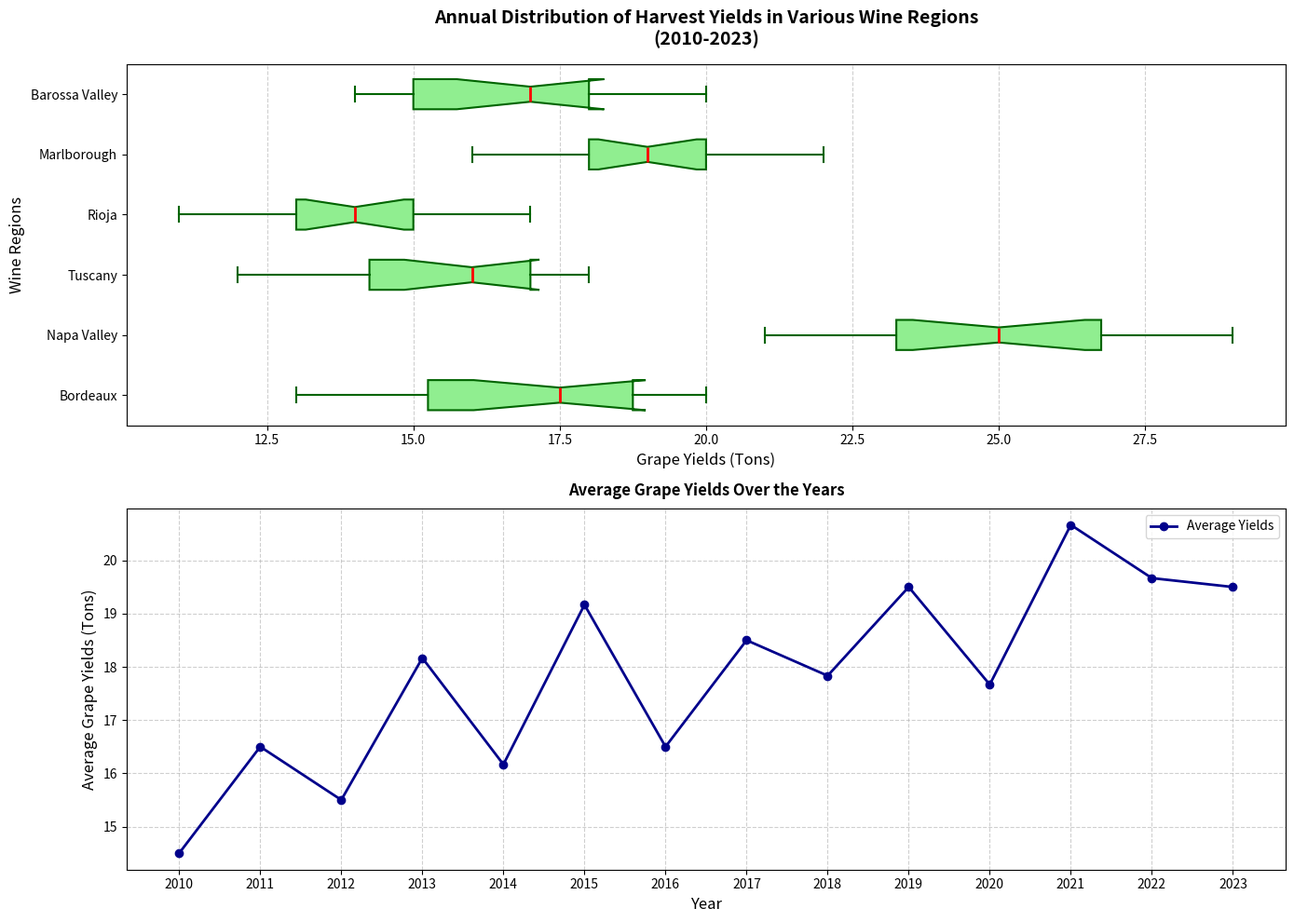

Python code for this plot:
import matplotlib.pyplot as plt

bordeaux_yields = [13, 16, 15, 18, 14, 20, 16, 19, 17, 18, 15, 19, 20, 18]
napa_valley_yields = [21, 23, 22, 24, 23, 26, 25, 24, 27, 26, 25, 28, 29, 27]
tuscany_yields = [12, 14, 13, 16, 15, 17, 14, 16, 15, 17, 16, 18, 17, 18]
rioja_yields = [11, 13, 12, 15, 12, 14, 13, 15, 14, 16, 13, 17, 15, 16]
marlborough_yields = [16, 18, 17, 19, 18, 20, 17, 19, 18, 21, 20, 22, 19, 21]
barossa_valley_yields = [14, 15, 14, 17, 15, 18, 14, 18, 16, 19, 17, 20, 18, 17]

yield_data = [
    bordeaux_yields,
    napa_valley_yields,
    tuscany_yields,
    rioja_yields,
    marlborough_yields,
    barossa_valley_yields
]

regions = ['Bordeaux', 'Napa Valley', 'Tuscany', 'Rioja', 'Marlborough', 'Barossa Valley']

fig, ax = plt.subplots(2, 1, figsize=(14, 10))

ax[0].boxplot(yield_data, patch_artist=True, notch=True, vert=False,
              boxprops=dict(facecolor='lightgreen', color='darkgreen', linewidth=1.5),
              whiskerprops=dict(color='darkgreen', linewidth=1.5),
              capprops=dict(color='darkgreen', linewidth=1.5),
              medianprops=dict(color='red', linewidth=2),
              flierprops=dict(marker='o', color='darkgreen', alpha=0.5))

ax[0].set_title('Annual Distribution of Harvest Yields in Various Wine Regions\n(2010-2023)', fontsize=14, fontweight='bold', pad=15)
ax[0].set_xlabel('Grape Yields (Tons)', fontsize=12)
ax[0].set_ylabel('Wine Regions', fontsize=12)
ax[0].set_yticklabels(regions)
ax[0].grid(axis='x', linestyle='--', alpha=0.6)

years = list(range(2010, 2024))
average_yields_per_year = [
    sum(yields) / len(yields) for yields in zip(*yield_data)
]

ax[1].plot(years, average_yields_per_year, marker='o', color='darkblue', linewidth=2, label='Average Yields')
ax[1].set_title('Average Grape Yields Over the Years', fontsize=12, fontweight='bold', pad=10)
ax[1].set_xlabel('Year', fontsize=12)
ax[1].set_ylabel('Average Grape Yields (Tons)', fontsize=12)
ax[1].set_xticks(years)
ax[1].legend()
ax[1].grid(linestyle='--', alpha=0.6)

plt.tight_layout()
plt.show()
